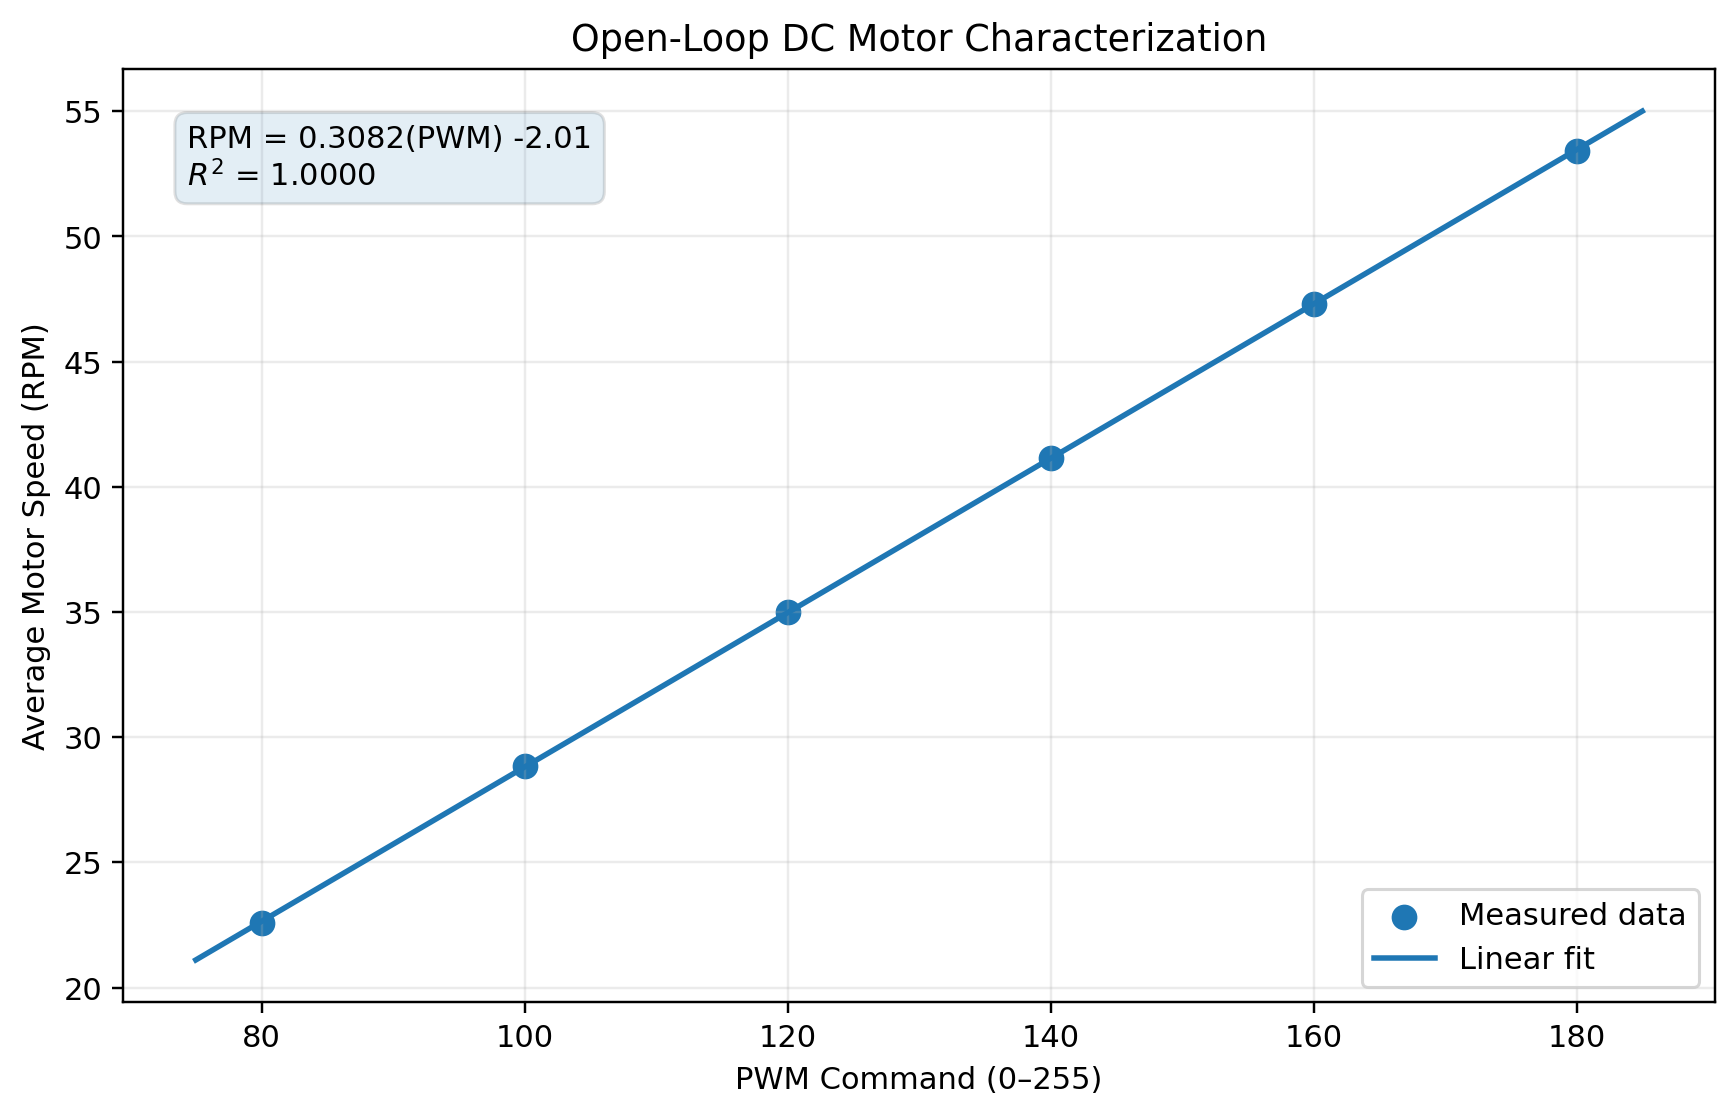

The file beside this chart, header and first rows:
PWM, Average_RPM
80, 22.57
100, 28.86
120, 35.0
140, 41.16
160, 47.3
180, 53.42
